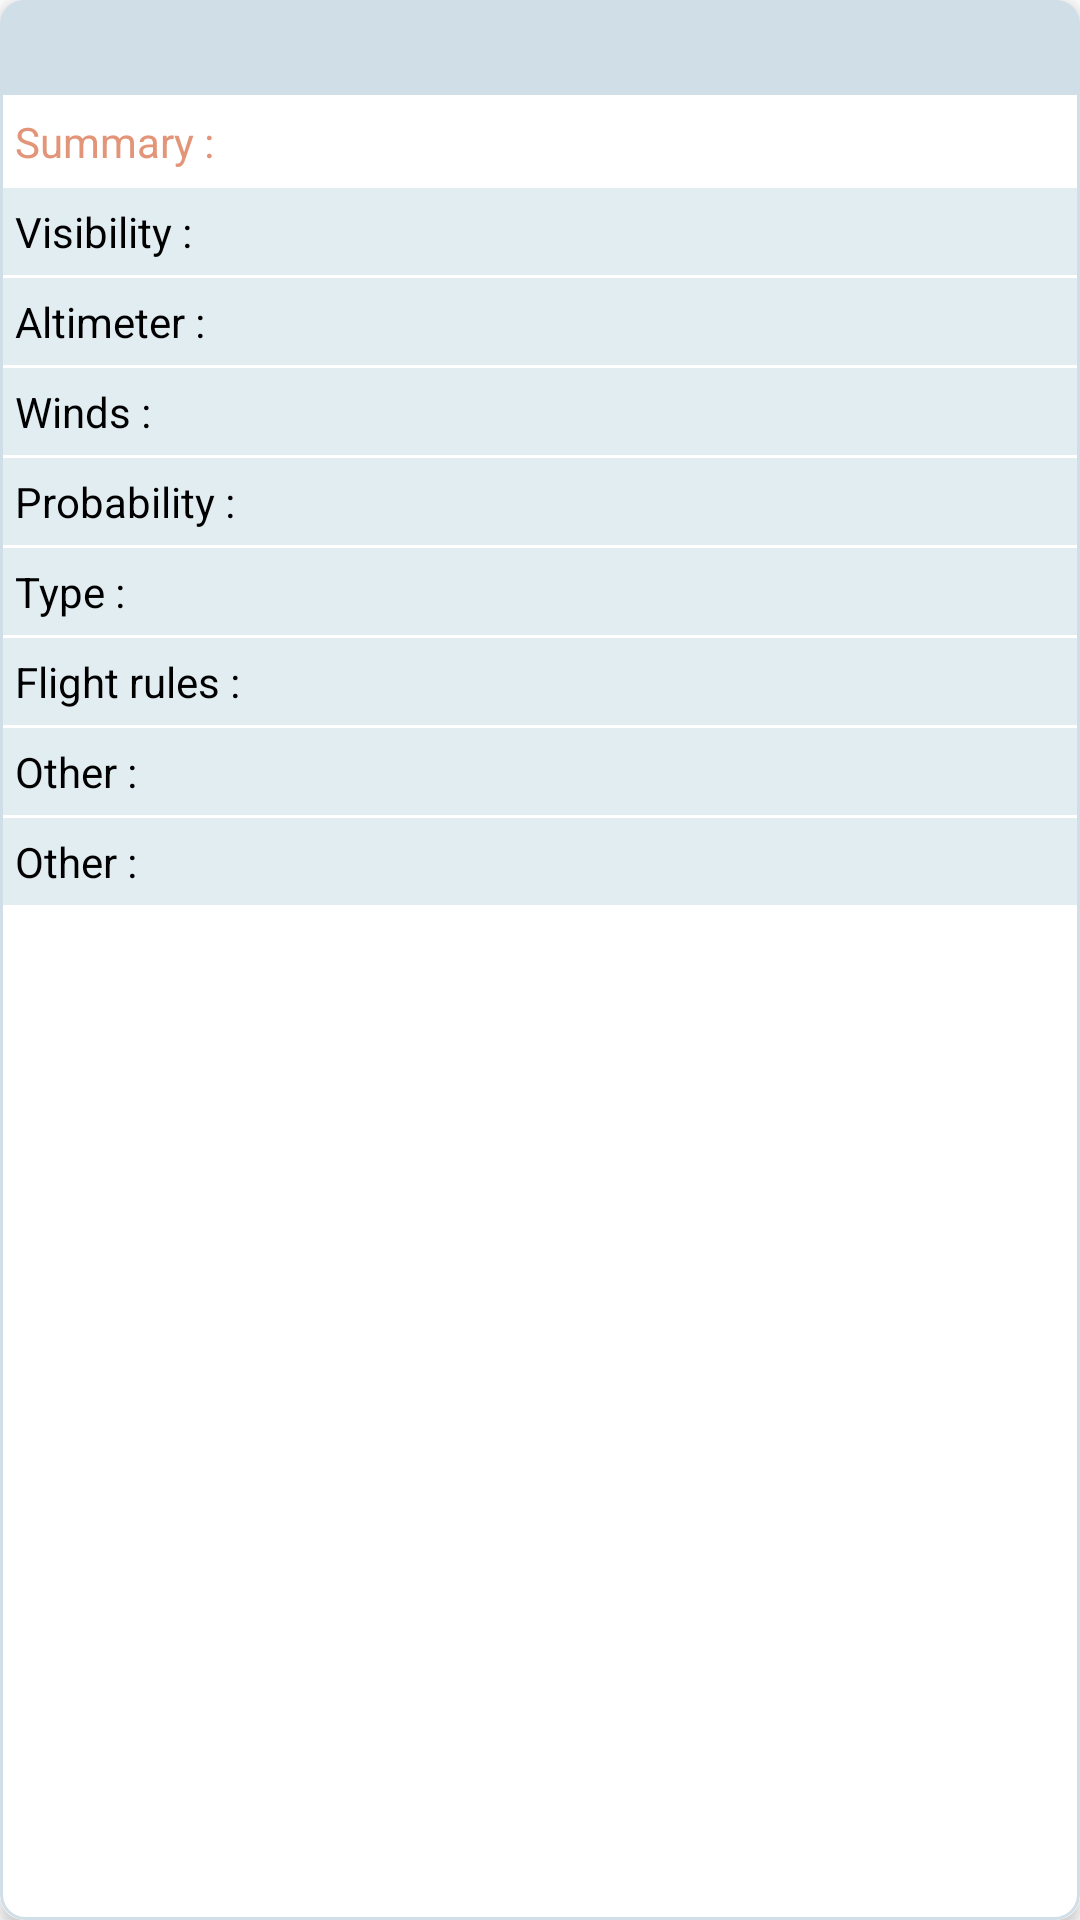

Android layout source for this screen:
<!-- AndroidManifest.xml: application theme Theme.METAR_TAF -->
<!-- res/layout/recycler_items.xml -->
<?xml version="1.0" encoding="utf-8"?>
<androidx.cardview.widget.CardView xmlns:android="http://schemas.android.com/apk/res/android"
    xmlns:app="http://schemas.android.com/apk/res-auto"
    android:layout_width="match_parent"
    android:layout_height="wrap_content"
    app:cardCornerRadius="8dp"
    app:cardElevation="3dp"
    android:layout_marginTop="7dp"
    app:strokeColor="#D0DEE8"
    app:strokeWidth="10dp"
    android:foreground="@drawable/borders">

    <LinearLayout
        android:layout_width="match_parent"
        android:layout_height="wrap_content"
        android:orientation="vertical">

        <TextView
            android:id="@+id/taf_forecast"
            android:layout_width="match_parent"
            android:layout_height="wrap_content"
            android:layout_gravity="left"
            android:layout_marginTop="0dp"
            android:layout_marginBottom="1dp"
            android:background="#D0DEE8"
            android:padding="5dp"
            android:textColor="@color/black"
            android:textSize="16dp" />

        <TextView
            android:id="@+id/forecast_summary"
            android:layout_width="match_parent"
            android:layout_height="wrap_content"
            android:layout_below="@+id/taf_forecast"
            android:layout_marginBottom="1dp"
            android:layout_toEndOf="@+id/t1"
            android:background="@color/white"
            android:padding="5dp"
            android:text="@string/summary"
            android:textColor="@color/dark_salmon" />

        <TextView
            android:id="@+id/forecast_visibility"
            android:layout_width="match_parent"
            android:layout_height="wrap_content"
            android:layout_below="@+id/taf_forecast"
            android:layout_marginBottom="1dp"
            android:layout_toEndOf="@+id/t1"
            android:background="#E2EDF2"
            android:padding="5dp"
            android:text="@string/visibility"
            android:textColor="@color/black" />

        <TextView
            android:id="@+id/forecast_altimeter"
            android:layout_width="match_parent"
            android:layout_height="wrap_content"
            android:layout_below="@+id/taf_forecast"
            android:layout_marginBottom="1dp"
            android:layout_toEndOf="@+id/t1"
            android:background="#E2EDF2"
            android:padding="5dp"
            android:text="@string/altimeter"
            android:textColor="@color/black" />

        <TextView
            android:id="@+id/forecast_winds"
            android:layout_width="match_parent"
            android:layout_height="wrap_content"
            android:layout_below="@+id/taf_forecast"
            android:layout_marginBottom="1dp"
            android:layout_toEndOf="@+id/t1"
            android:background="#E2EDF2"
            android:padding="5dp"
            android:text="@string/winds"
            android:textColor="@color/black" />

        <TextView
            android:id="@+id/forecast_probability"
            android:layout_width="match_parent"
            android:layout_height="wrap_content"
            android:layout_below="@+id/taf_forecast"
            android:layout_marginBottom="1dp"
            android:layout_toEndOf="@+id/t1"
            android:background="#E2EDF2"
            android:padding="5dp"
            android:text="@string/probability"
            android:textColor="@color/black" />

        <TextView
            android:id="@+id/forecast_type"
            android:layout_width="match_parent"
            android:layout_height="wrap_content"
            android:layout_below="@+id/taf_forecast"
            android:layout_marginBottom="1dp"
            android:layout_toEndOf="@+id/t1"
            android:background="#E2EDF2"
            android:padding="5dp"
            android:text="@string/type"
            android:textColor="@color/black" />

        <TextView
            android:id="@+id/forecast_flight_rules"
            android:layout_width="match_parent"
            android:layout_height="wrap_content"
            android:layout_below="@+id/taf_forecast"
            android:layout_marginBottom="1dp"
            android:layout_toEndOf="@+id/t1"
            android:background="#E2EDF2"
            android:padding="5dp"
            android:text="@string/rules"
            android:textColor="@color/black" />

        <TextView
            android:id="@+id/forecast_clouds"
            android:layout_width="match_parent"
            android:layout_height="wrap_content"
            android:layout_below="@+id/taf_forecast"
            android:layout_marginBottom="1dp"
            android:layout_toEndOf="@+id/t1"
            android:background="#E2EDF2"
            android:padding="5dp"
            android:text="@string/other"
            android:textColor="@color/black" />

        <TextView
            android:id="@+id/forecast_other"
            android:layout_width="match_parent"
            android:layout_height="wrap_content"
            android:layout_below="@+id/taf_forecast"
            android:layout_marginBottom="1dp"
            android:layout_toEndOf="@+id/t1"
            android:background="#E2EDF2"
            android:padding="5dp"
            android:text="@string/other"
            android:textColor="@color/black" />

    </LinearLayout>

</androidx.cardview.widget.CardView>
<!-- resources referenced by this layout -->
<resources>
  <color name="black">#FF000000</color>
  <color name="dark_salmon">#E29578</color>
  <color name="white">#FFFFFFFF</color>
  <!-- drawable borders (drawable) -->
  <?xml version="1.0" encoding="utf-8"?>
  <shape xmlns:android="http://schemas.android.com/apk/res/android" android:shape="rectangle" >
      <stroke android:width="1dp" android:color="#D0DEE8"/>
      <corners android:radius="8dp" />
  </shape>
  <string name="altimeter">Altimeter : </string>
  <string name="other">Other : </string>
  <string name="probability">Probability : </string>
  <string name="rules">Flight rules : </string>
  <string name="summary">Summary : </string>
  <string name="type">Type : </string>
  <string name="visibility">Visibility : </string>
  <string name="winds">Winds : </string>
  <style name="Theme.METAR_TAF" parent="Theme.MaterialComponents.DayNight.DarkActionBar">
          
          <item name="colorPrimary">@color/lapis_lazuli</item>
          <item name="colorPrimaryVariant">@color/purple_700</item>
          <item name="colorOnPrimary">@color/white</item>
          
          <item name="colorSecondary">@color/teal_200</item>
          <item name="colorSecondaryVariant">@color/teal_700</item>
          <item name="colorOnSecondary">@color/black</item>
          
          <item name="android:statusBarColor" tools:targetApi="l">?attr/colorPrimaryVariant</item>
          
      </style>
  <color name="lapis_lazuli">#38618C</color>
  <!-- not gathered from this repository: default colours our renderer supplied (Android Studio template values) -->
  <color name="purple_700">#FF3700B3</color>
  <color name="teal_200">#FF03DAC5</color>
  <color name="teal_700">#FF018786</color>
</resources>
